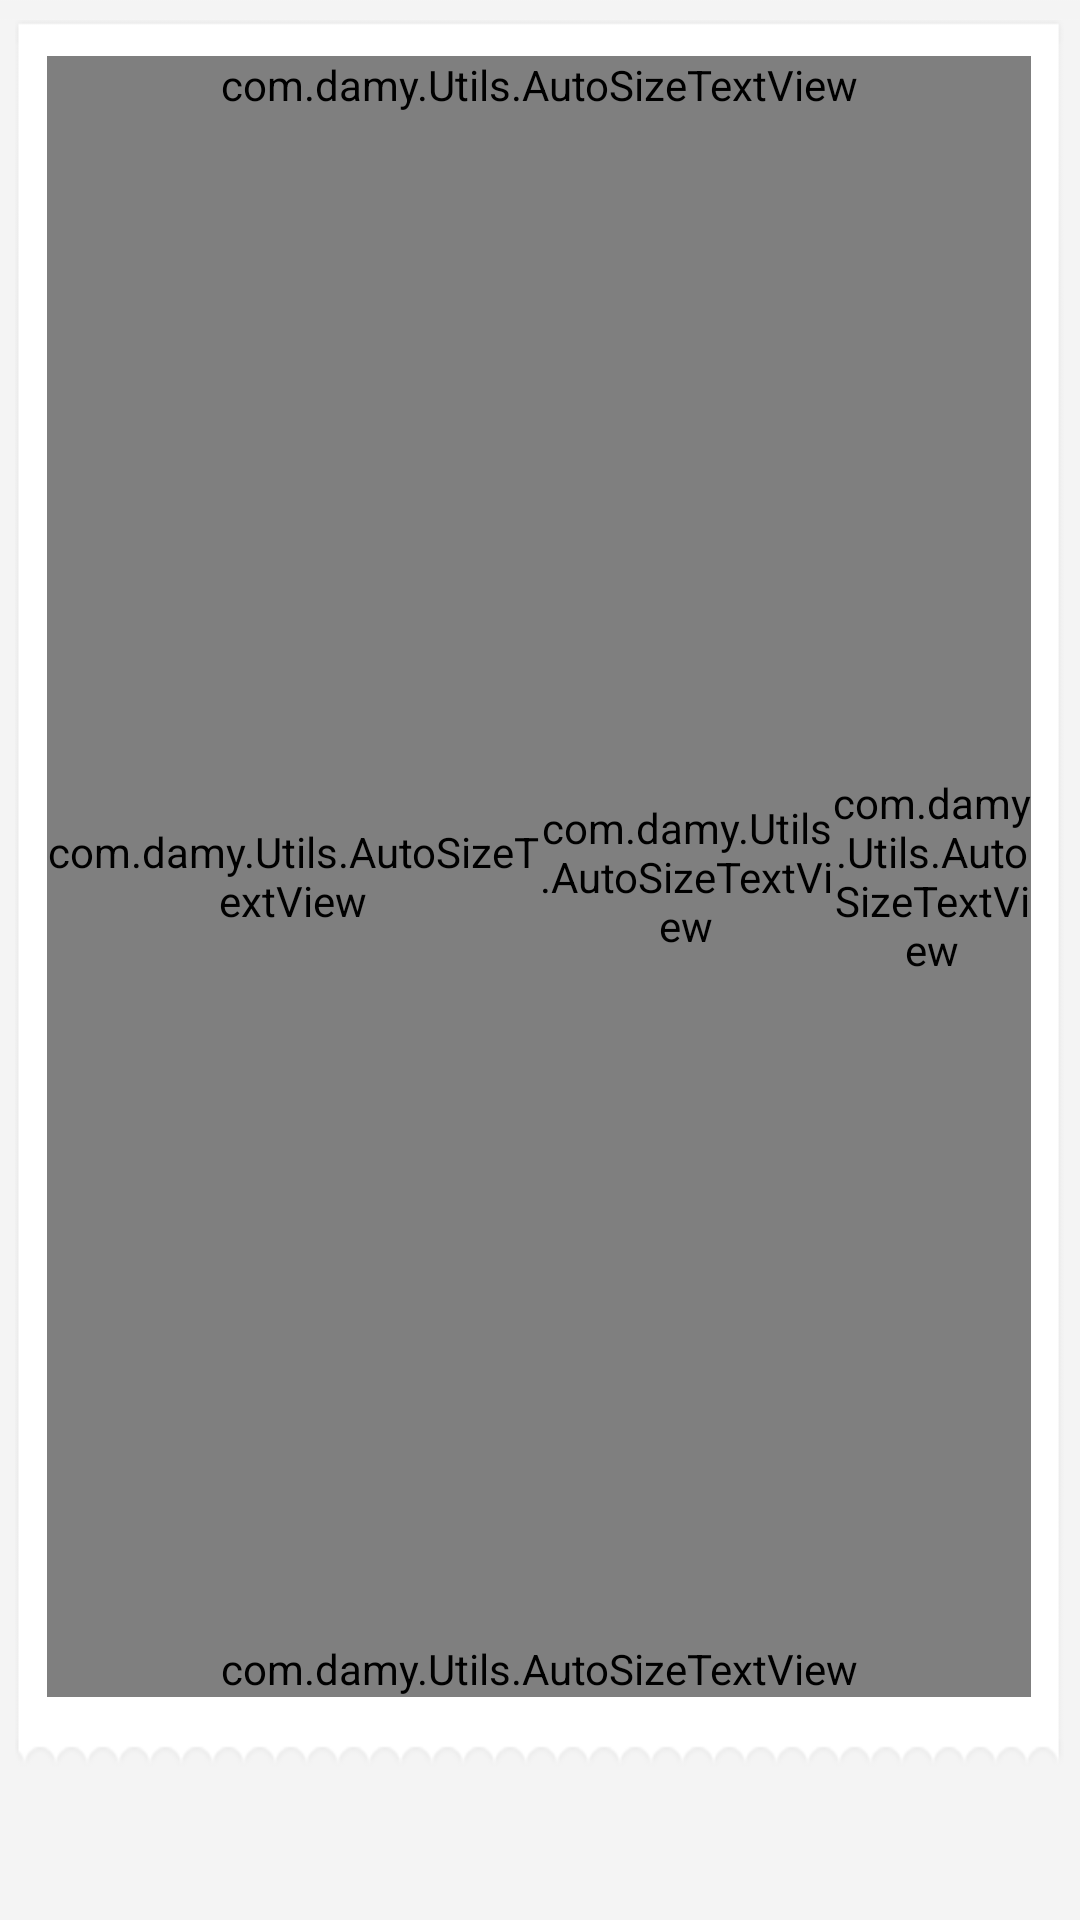

The Android layout XML behind this screen, and the referenced resources:
<!-- AndroidManifest.xml: fallback theme Theme.MaterialComponents.DayNight.NoActionBar -->
<!-- res/layout/activity_study_item.xml -->
<?xml version="1.0" encoding="utf-8"?>
<LinearLayout xmlns:android="http://schemas.android.com/apk/res/android"
    android:id="@+id/ll_share_item"
    android:layout_width="fill_parent"
    android:layout_height="wrap_content"
    android:background="@color/main_item_back"
    android:orientation="vertical" >

    <LinearLayout
        android:layout_width="fill_parent"
        android:layout_height="wrap_content"
        android:background="@drawable/common_fitheight_10px"
        android:orientation="vertical" >

    </LinearLayout>

    <LinearLayout
        android:layout_width="fill_parent"
        android:layout_height="wrap_content"
        android:orientation="horizontal" >

        <LinearLayout
            android:layout_width="0dp"
            android:layout_height="fill_parent"
            android:layout_weight="3" >

        </LinearLayout>

        <LinearLayout
            android:layout_width="0dp"
            android:layout_height="fill_parent"
            android:layout_weight="200"
            android:orientation="vertical" >

            <LinearLayout
                android:layout_width="fill_parent"
                android:layout_height="wrap_content"
                android:background="@drawable/share_itemback_top"
                android:orientation="vertical" >

            </LinearLayout>

            <LinearLayout
                android:layout_width="fill_parent"
                android:layout_height="wrap_content"
                android:background="@drawable/share_itemback_middle"
                android:orientation="vertical" >

                <LinearLayout
                    android:layout_width="fill_parent"
                    android:layout_height="wrap_content"
                    android:background="@drawable/common_fitheight_5px"
                    android:orientation="vertical" >
                </LinearLayout>

                <LinearLayout
                    android:layout_width="fill_parent"
                    android:layout_height="wrap_content"
                    android:orientation="horizontal" >

                    <LinearLayout
                        android:layout_width="0dp"
                        android:layout_height="fill_parent"
                        android:layout_weight="10" >
                    </LinearLayout>

                    <LinearLayout
                        android:layout_width="0dp"
                        android:layout_height="fill_parent"
                        android:layout_weight="300" >

                        <com.damy.Utils.AutoSizeTextView
                            android:id="@+id/lab_studyitem_title"
                            android:layout_width="fill_parent"
                            android:layout_height="fill_parent"
                            android:gravity="left|center_vertical"
                            android:textColor="@color/color_black"
                            android:textSize="@dimen/faq_item_title_fontsize" />

                    </LinearLayout>

                    <LinearLayout
                        android:layout_width="0dp"
                        android:layout_height="fill_parent"
                        android:layout_weight="10" >
                    </LinearLayout>

                </LinearLayout>

                <LinearLayout
                    android:layout_width="fill_parent"
                    android:layout_height="wrap_content"
                    android:background="@drawable/common_fitheight_15px"
                    android:orientation="vertical" >
                </LinearLayout>

                <LinearLayout
                    android:layout_width="fill_parent"
                    android:layout_height="wrap_content"
                    android:orientation="horizontal" >

                    <LinearLayout
                        android:layout_width="0dp"
                        android:layout_height="fill_parent"
                        android:layout_weight="10" >
                    </LinearLayout>

                    <LinearLayout
                        android:layout_width="0dp"
                        android:layout_height="fill_parent"
                        android:layout_weight="300" >

                        <LinearLayout
                            android:layout_width="0dp"
                            android:layout_height="fill_parent"
                            android:layout_weight="50" >

                            <com.damy.Utils.AutoSizeTextView
                                android:id="@+id/AutoSizeTextView01"
                                android:layout_width="wrap_content"
                                android:layout_height="fill_parent"
                                android:gravity="left|center_vertical"
                                android:text="@string/study_item_updatedate"
                                android:textColor="@color/faq_item_body"
                                android:textSize="@dimen/faq_item_body_fontsize" />

                            <com.damy.Utils.AutoSizeTextView
                                android:id="@+id/lab_studyitem_updatedate"
                                android:layout_width="wrap_content"
                                android:layout_height="fill_parent"
                                android:gravity="left|center_vertical"
                                android:textColor="@color/faq_item_body"
                                android:textSize="@dimen/faq_item_body_fontsize" />

                        </LinearLayout>

                        <LinearLayout
                            android:layout_width="0dp"
                            android:layout_height="fill_parent"
                            android:layout_weight="30" >

                            <com.damy.Utils.AutoSizeTextView
                                android:id="@+id/AutoSizeTextView05"
                                android:layout_width="wrap_content"
                                android:layout_height="fill_parent"
                                android:gravity="left|center_vertical"
                                android:text="@string/study_item_readcount"
                                android:textColor="@color/faq_item_body"
                                android:textSize="@dimen/faq_item_body_fontsize" />

                            <com.damy.Utils.AutoSizeTextView
                                android:id="@+id/lab_studyitem_readcount"
                                android:layout_width="wrap_content"
                                android:layout_height="fill_parent"
                                android:gravity="left|center_vertical"
                                android:textColor="@color/faq_item_body"
                                android:textSize="@dimen/faq_item_body_fontsize" />
                        </LinearLayout>

                        <LinearLayout
                            android:layout_width="0dp"
                            android:layout_height="fill_parent"
                            android:layout_weight="20"
                            android:gravity="right" >

                            <com.damy.Utils.AutoSizeTextView
                                android:id="@+id/AutoSizeTextView07"
                                android:layout_width="wrap_content"
                                android:layout_height="fill_parent"
                                android:gravity="left|center_vertical"
                                android:text="@string/study_item_answer"
                                android:textColor="@color/faq_item_body"
                                android:textSize="@dimen/faq_item_body_fontsize" />

                            <com.damy.Utils.AutoSizeTextView
                                android:id="@+id/lab_studyitem_answer"
                                android:layout_width="wrap_content"
                                android:layout_height="fill_parent"
                                android:gravity="left|center_vertical"
                                android:textColor="@color/faq_item_body"
                                android:textSize="@dimen/faq_item_body_fontsize" />
                        </LinearLayout>

                    </LinearLayout>

                    <LinearLayout
                        android:layout_width="0dp"
                        android:layout_height="fill_parent"
                        android:layout_weight="10" >
                    </LinearLayout>
                </LinearLayout>

                <LinearLayout
                    android:layout_width="fill_parent"
                    android:layout_height="wrap_content"
                    android:background="@drawable/common_fitheight_15px"
                    android:orientation="vertical" >
                </LinearLayout>

                <LinearLayout
                    android:layout_width="fill_parent"
                    android:layout_height="wrap_content"
                    android:orientation="horizontal" >

                    <LinearLayout
                        android:layout_width="0dp"
                        android:layout_height="fill_parent"
                        android:layout_weight="10" >
                    </LinearLayout>

                    <LinearLayout
                        android:layout_width="0dp"
                        android:layout_height="fill_parent"
                        android:layout_weight="300"
                        android:orientation="horizontal" >

                        <com.damy.Utils.AutoSizeTextView
                            android:id="@+id/lab_studyitem_body"
                            android:layout_width="fill_parent"
                            android:layout_height="fill_parent"
                            android:layout_weight="70"
                            android:gravity="left|center_vertical"
                            android:textColor="@color/share_item_body"
                            android:textSize="@dimen/faq_item_body_fontsize" />

                    </LinearLayout>

                    <LinearLayout
                        android:layout_width="0dp"
                        android:layout_height="fill_parent"
                        android:layout_weight="10" >
                    </LinearLayout>
                </LinearLayout>

                <LinearLayout
                    android:layout_width="fill_parent"
                    android:layout_height="wrap_content"
                    android:background="@drawable/common_fitheight_20px"
                    android:orientation="vertical" >
                </LinearLayout>

            </LinearLayout>

            <LinearLayout
                android:layout_width="fill_parent"
                android:layout_height="wrap_content"
                android:background="@drawable/share_itemback_bottom"
                android:orientation="vertical" >

            </LinearLayout>

        </LinearLayout>

        <LinearLayout
            android:layout_width="0dp"
            android:layout_height="fill_parent"
            android:layout_weight="3" >
        </LinearLayout>

    </LinearLayout>

</LinearLayout>
<!-- resources referenced by this layout -->
<resources>
  <color name="color_black">#000000</color>
  <color name="faq_item_body">#919191</color>
  <color name="main_item_back">#F4F4F4</color>
  <color name="share_item_body">#919191</color>
  <dimen name="faq_item_body_fontsize">11sp</dimen>
  <dimen name="faq_item_title_fontsize">13sp</dimen>
  <!-- drawable common_fitheight_10px: png bitmap (drawable-hdpi, 196 bytes) -->
  <!-- drawable common_fitheight_20px: png bitmap (drawable-hdpi, 234 bytes) -->
  <!-- drawable common_fitheight_5px: png bitmap (drawable-hdpi, 172 bytes) -->
  <!-- drawable share_itemback_bottom: png bitmap (drawable-hdpi, 6649 bytes) -->
  <!-- drawable share_itemback_middle: png bitmap (drawable-hdpi, 557 bytes) -->
  <!-- drawable share_itemback_top: png bitmap (drawable-hdpi, 540 bytes) -->
  <string name="study_item_answer">回答：  </string>
  <string name="study_item_readcount">游览：  </string>
  <string name="study_item_updatedate">更新日期：  </string>
</resources>
